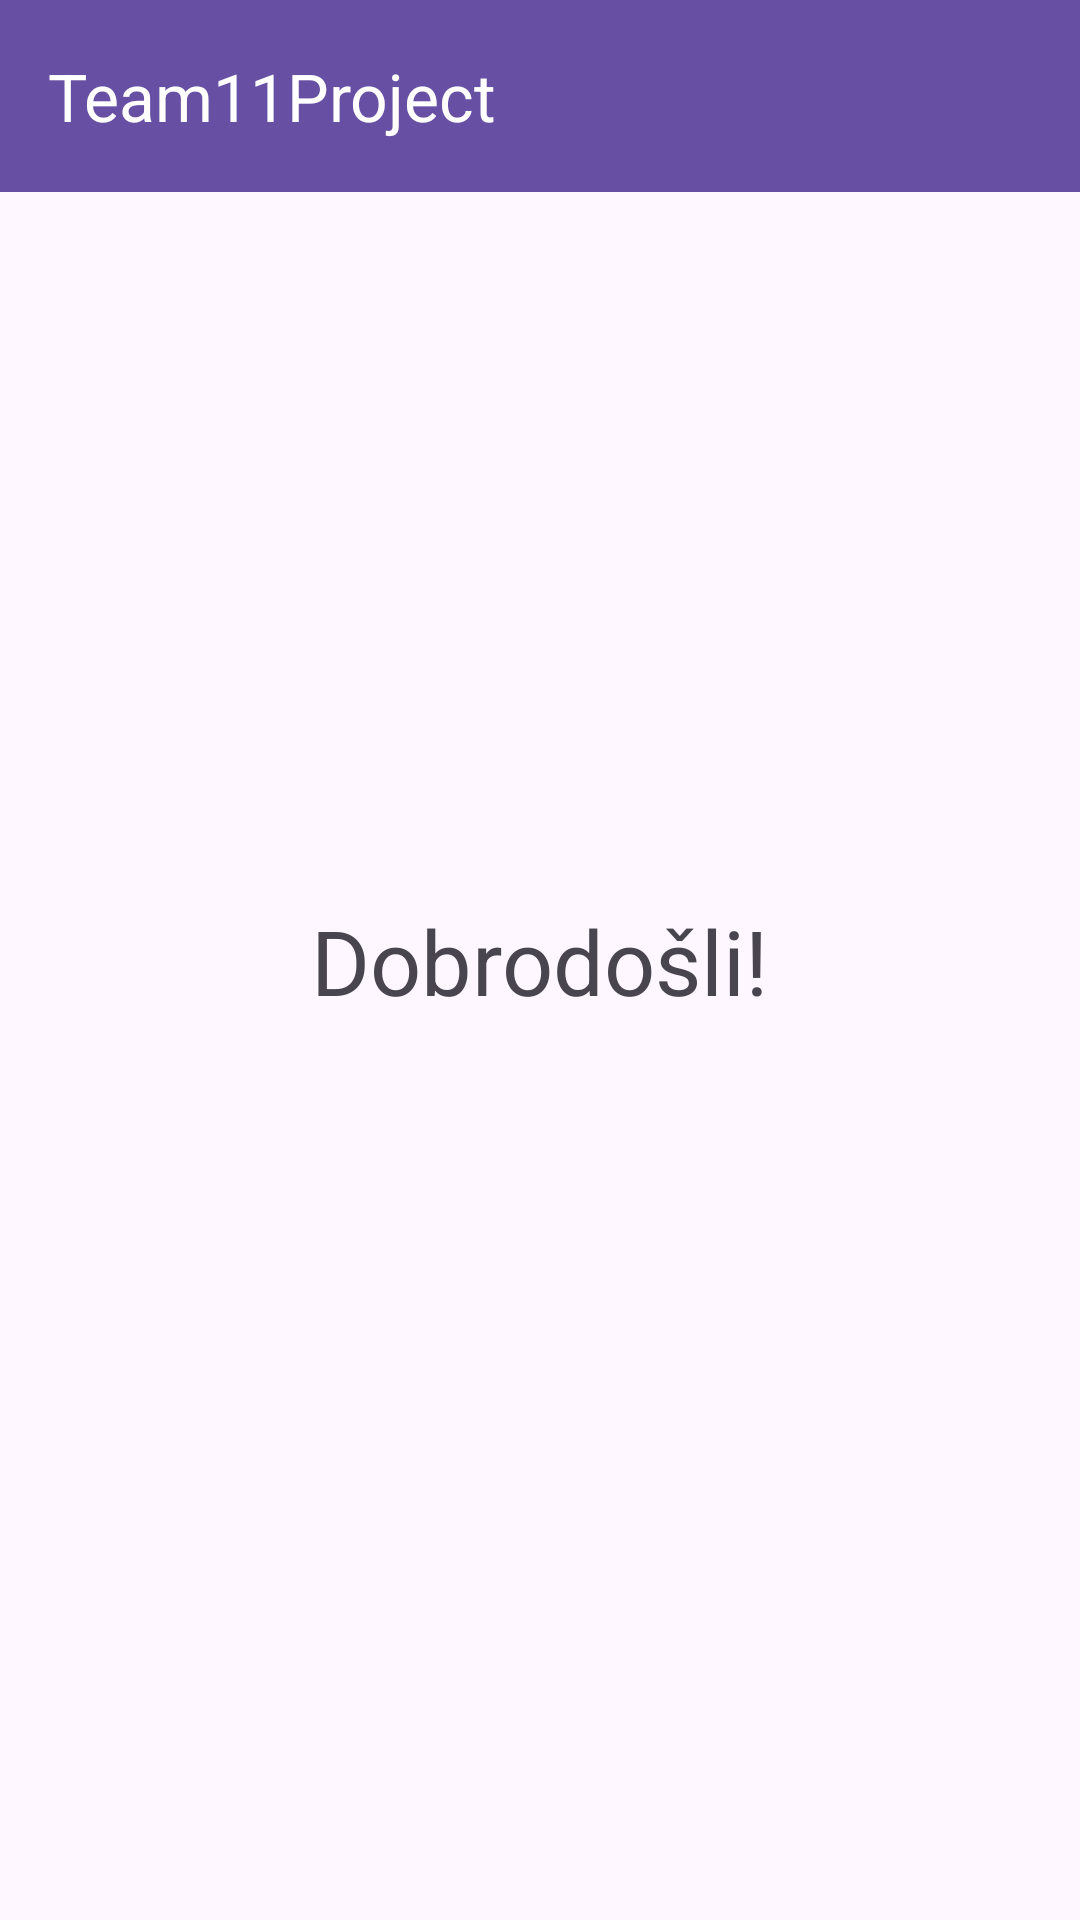

Reconstruct the res/layout file that produces this screen, plus the resources it refers to.
<!-- AndroidManifest.xml: application theme Theme.Team11Project -->
<!-- res/layout/activity_main.xml -->
<?xml version="1.0" encoding="utf-8"?>
<androidx.constraintlayout.widget.ConstraintLayout xmlns:android="http://schemas.android.com/apk/res/android"
    xmlns:app="http://schemas.android.com/apk/res-auto"
    xmlns:tools="http://schemas.android.com/tools"
    android:id="@+id/main"
    android:layout_width="match_parent"
    android:layout_height="match_parent"
    tools:context=".presentation.activities.MainActivity">

    <TextView
        android:id="@+id/button"
        android:layout_width="wrap_content"
        android:layout_height="wrap_content"
        android:text="Dobrodošli!"
        app:layout_constraintStart_toStartOf="parent"
        app:layout_constraintEnd_toEndOf="parent"
        app:layout_constraintTop_toTopOf="parent"
        app:layout_constraintBottom_toBottomOf="parent"
        android:textSize="30dp"/>

    <com.google.android.material.appbar.MaterialToolbar
        android:id="@+id/navBar"
        android:layout_width="match_parent"
        android:layout_height="?attr/actionBarSize"
        android:background="?attr/colorPrimary"
        app:title="Team11Project"
        app:layout_constraintTop_toTopOf="parent"
        app:layout_constraintStart_toStartOf="parent"
        app:layout_constraintEnd_toEndOf="parent"
        app:titleTextColor="@color/white"/>

    
    <FrameLayout
        android:id="@+id/content_frame"
        android:layout_width="match_parent"
        android:layout_height="match_parent"
        android:layout_marginTop="?attr/actionBarSize" />
</androidx.constraintlayout.widget.ConstraintLayout>
<!-- resources referenced by this layout -->
<resources>
  <color name="white">#FFFFFFFF</color>
  <style name="Theme.Team11Project" parent="Base.Theme.Team11Project" />
  <style name="Base.Theme.Team11Project" parent="Theme.Material3.DayNight.NoActionBar">
          
          
      </style>
</resources>
